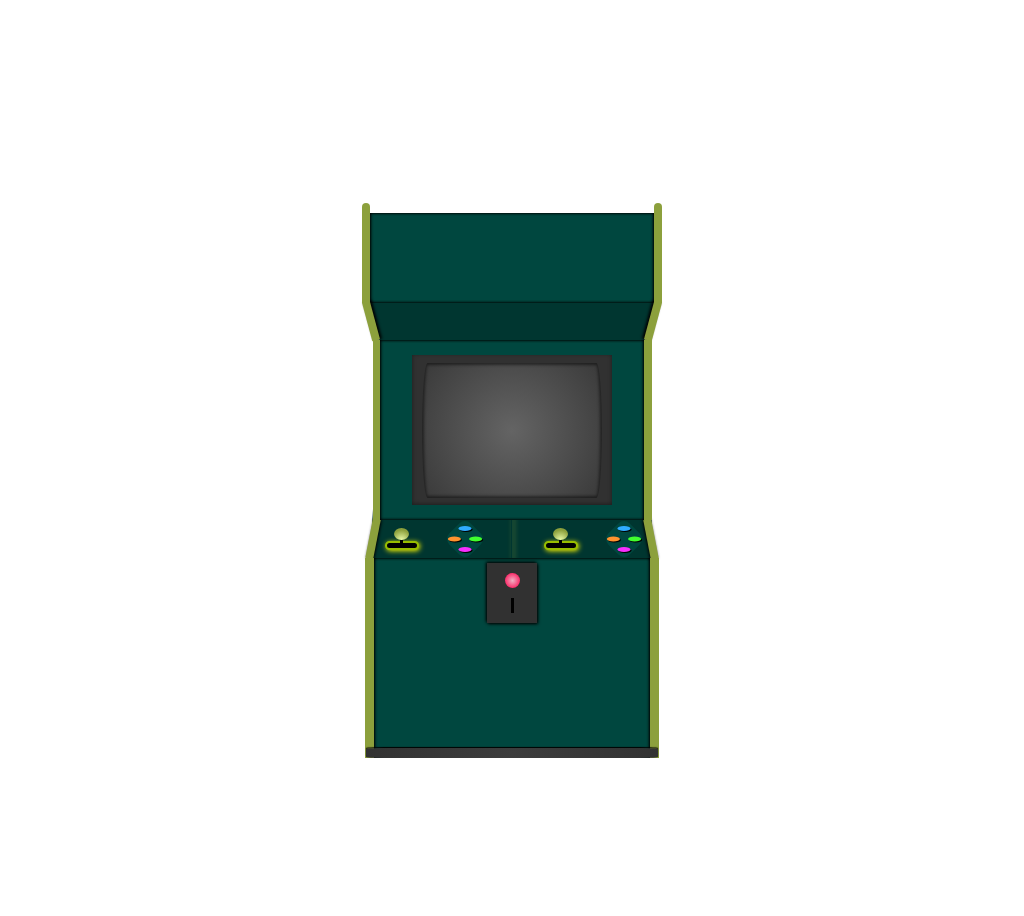

Reproduce this picture with HTML and CSS.

<!-- file: index.html -->
<!DOCTYPE html>
<html lang="en">
<head>
    <meta charset="UTF-8">
    <meta http-equiv="X-UA-Compatible" content="IE=edge">
    <meta name="viewport" content="width=device-width, initial-scale=1.0">
    <link rel="stylesheet" href="maquina.css">
    <link rel="stylesheet" href="estilosjs.css">
    <link href="https://fonts.googleapis.com/css2?family=Dancing+Script:wght@700&family=Sassy+Frass&display=swap" rel="stylesheet">
    <title>Document</title>
</head>
<body>
    <main class="content-main">
        <div class="content-product">
            <div class="content-1">
                <div class="item item1"></div>
                <div class="item item2"></div>
                <div class="item item3"></div>
            </div>
                <div class="content-2">
                    <div class="item item4"></div>
                    <div class="item item5"></div>
                    <div class="item item6"></div>
                </div>
                <div class="content-3">
                    <div class="item item7"></div>
                    <div class="item item8"></div>
                    <div class="display"><div class="display-2"></div></div>
                    <div class="item item9"></div>
                </div>
                <div class="content-4">
                    <div class="item item10"></div>
                    <div class="item item11">
                        <div class="content-joystick">
                            <div class="palanca">
                                <div class="joystick">
                                </div>
                                <div class="bola">
                                </div>
                            </div>
                        </div>
                        <div class="content-teclas">
                            <div class="teclas"></div>
                        <div class="teclas"></div>
                        <div class="teclas"></div>
                        <div class="teclas"></div>
                        </div>
                        <div class="line"></div>
                        <div class="content-joystick">
                            <div class="palanca">
                                <div class="joystick"> 
                                </div>
                                <div class="bola">
                                </div>
                            </div> 
                        </div>
                        <div class="content-teclas">
                            <div class="teclas"></div>
                        <div class="teclas"></div>
                        <div class="teclas"></div>
                        <div class="teclas"></div>
                        </div>
                    </div>
                    <div class="item item12"></div>
                </div>
                <div class="content-5">
                    <div class="item item13"></div>
                    <div class="item item14">
                        <div class="content-power-monedero">
                            <div class="power"></div>
                            <div class="monedero"></div>
                        </div>
                    </div>
                    <div class="item item15"></div>
            </div>
        </div>
                <div class="content-6">
                </div>
    <script src="maquinita.js"></script>
    
</body>
</html>

/* file: maquina.css */
:root{
    --background-menu: #f1f1f1;
    --color-text:#00c2cb;
    --color-gamer:#00473f;
    --color-gamer-oscuro:#003630;
    --color-segundario:#8ca03c;
    
    
}

/*STYLES MAIN*/
.content-main{
    display: flex;
    block-size: 900px;
    background-color: rgb(255, 255, 255);
    flex-direction: column;
    justify-content: center;
    align-items: center;

}
/*STYLE PRODUCT*/
.content-product{
    inline-size: 300px;
    block-size: 500px;
    display: flex;
    flex-direction: column;
    justify-content: flex-start;
    align-items: center;
    background-color: rgb(255, 255, 255);
    
}

.content-1{
    display: flex;
    inline-size: 100%;
    block-size: 100px;
}
.content-1 .item1,.item3{
    position: relative;
    z-index: 10;
    inline-size: 3%;
    block-size: 100%;
    background-color: var(--color-segundario);
    border-radius: 5px 5px 0 0;


}
.content-1 .item2{
    inline-size: 100%;
    block-size: 90%;
    background-color: var(--color-gamer);
    align-self: flex-end;
    box-shadow:inset -1px -0px 3px rgb(0, 0, 0),inset 1px 0px 3px rgb(0, 0, 0);
}

/*contenedor 2*/

.content-2{
    display: flex;
    inline-size: 100%;
    justify-content: center;
}
.content-2 .item4,.item6{
    inline-size: 3%;
    block-size: 50%;
    background-color: var(--color-segundario);

}
.content-2 .item4{
    position: relative;
    height: 40px;
    transform: rotate(-15deg);
    top: -2px;
    left: 5px;
    box-shadow: 2px 0px 3px rgb(0, 0, 0);
}
.content-2 .item6{
    position: relative;
    height: 100%;
    transform: rotate(15deg);
    top: -2px;
    right: 5px;
    box-shadow: -2px -0px 3px rgb(0, 0, 0);
}
.content-2 .item5{
    inline-size: 100%;
    border-top: 40px solid var(--color-gamer-oscuro);
    border-left: 10px solid white;
    border-top: 40px solid var(--color-gamer-oscuro);
    border-right: 10px solid white;
    
}
/*content 3*/
.content-3{
    position: relative;
    top: -3px;
    display: flex;
    inline-size: 93%;
    block-size: 180px;
    justify-content: center;
    z-index: 3;
}
.content-3 .item7,.item9{
    position: relative;
    z-index: 10;
    inline-size: 3%;
    block-size: 100%;
    background-color: var(--color-segundario);


}
.display{
    position: absolute;
    display: flex;
    justify-content: center;
    align-items: center;
    align-self: center;
    height: 150px;
    width: 200px;
    z-index: 20;
    background-color: rgb(49, 49, 49);
    box-shadow:inset -0px -1px 4px #0000006b;
    position:r
}
.display-2{
    height: 90%;
    width: 90%;
    border-top-left-radius: 5% 80%;
    border-bottom-left-radius: 5% 80%;
    border-bottom-right-radius: 5% 80%;
    border-top-right-radius: 5% 80%;
    overflow: hidden;
    box-shadow: inset 0 0 3px 2px rgba(0, 0, 0, 0.493);
    background:radial-gradient(circle 200px at 50% 50%, #646464,rgb(24, 24, 24));
    transition: .5s;

}
.display-2js{
    background-image: 
    url(https://images.unsplash.com/photo-1541562232579-512a21360020?ixlib=rb-4.0.3&ixid=MnwxMjA3fDB8MHxwaG90by1wYWdlfHx8fGVufDB8fHx8&auto=format&fit=crop&w=687&q=80),           
    url(https://images.unsplash.com/photo-1578632767115-351597cf2477?ixlib=rb-4.0.3&ixid=MnwxMjA3fDB8MHxwaG90by1wYWdlfHx8fGVufDB8fHx8&auto=format&fit=crop&w=687&q=80);
    opacity: 90%;
    background-size: 90px 150px;
    background-repeat: no-repeat,repeat-x;
    box-shadow: 5px 0px  30px  rgb(237, 100, 100), -5px 0px  30px  rgb(0, 132, 255),inset 0 0 2px 1px rgba(0, 0, 0, 0.493);

}
.content-3 .item8{

    inline-size: 100%;
    block-size: 100%;
    background-color: var(--color-gamer);
    box-shadow:inset -1px -0px 3px rgb(0, 0, 0),inset 1px 0px 3px rgb(0, 0, 0);
}
/*contenedor 4*/
.content-4{
    display: flex;
    position: relative;
    top: -3px;
    height: 8%;
    width: 100%;

}
.content-4 .item10,.item12{
    inline-size: 3%;
    block-size: 50%;
    background-color: var(--color-segundario);
    z-index: 2;
    
}
.content-4 .item10{
    position: relative;
    height: 100%;
    transform: rotate(11deg);
    top: -1px;
    left: 7px;
    box-shadow: 1px 0px 3px rgb(0, 0, 0);
}
.content-4 .item12{
    position: relative;
    height: 100%;
    transform: rotate(-11deg);
    top: -1px;
    right: 7px;
    box-shadow: -1px -0px 3px rgb(0, 0, 0);
}
.content-4 .item11{
    position: relative;
    display: flex;
    justify-content: space-evenly;
    gap: 20px;
    top: -11px;
    inline-size: 99%;
    border-bottom: 50px solid var(--color-gamer-oscuro);
    border-left: 3px solid white;
    border-bottom: 50px solid var(--color-gamer-oscuro);
    border-right: 3px solid white;
    
}
/*tabla de mandos*/
.content-joystick{
    position: relative;
    display: flex;
    justify-content: space-around;
    align-items: flex-start;
 
    top: 32px;
    border: 2px solid #98be00;
    box-shadow: 1px 1px 5px rgb(248, 244, 0);
    background-color: rgb(0, 0, 0);
    height: 5px;
    width: 30px;
    border-radius: 60px;
}
.palanca{
    display: flex;
    position: relative;
    flex-direction: column-reverse;
    justify-content: center;
    align-items: center;
    align-self: flex-end;
    height: 20px;
    width: 15px;
}

.joystick{
    display: flex;
    position: relative;
    height: 10px;
    width: 3px;
    background-color: rgb(0, 0, 0);
}
.bola{
    position: relative;
    height: 15px;
    width: 15px;
    border-radius: 50%;
    background:radial-gradient(circle 10px at 50% 100%,#ebfca9,var(--color-segundario));
}
/*teclas*/
.content-teclas{
    position: relative;
    display: flex;
    flex-flow: row wrap;
    justify-content: space-around;
    align-items: center;
    gap: 1px;
    top: 15px;
    width: 30px;
    height: 30px;
    border-radius: 8px;
    transform: rotate(135deg);
    border: 1px 0 1px 0 solid red;
    background-color: var(--color-gamer);
}
.teclas{
    width: 13px;
    height: 5px;
    border-radius: 50%;
    transform: rotate(45deg);
    box-shadow:-1px -1px rgb(0, 0, 0);
}
.teclas:nth-child(1){
    background-color: rgb(64, 255, 47);
}
.teclas:nth-child(2){
    background-color: rgb(248, 47, 255);
}
.teclas:nth-child(3){
    background-color: rgb(47, 172, 255);
}
.teclas:nth-child(4){
    background-color: rgb(255, 147, 47);
}
.line{
    height: 50px;
    width: 1px;
    box-shadow: 2px 2px 5px var(--color-segundario);
}
/*content 5*/
.content-5{
    position: relative;
    top: -5px;
    display: flex;
    justify-content: center;
    inline-size: 100%;
    block-size: 100px;
}
.content-5 .item13,.item15{
    position: relative;
    z-index: 10;
    inline-size: 3%;
    block-size: 200px;
    background-color: var(--color-segundario);

}
.content-5 .item14{
    display: flex;
    justify-content: center;
    inline-size: 92%;
    block-size: 200px;
    background-color: var(--color-gamer);
    box-shadow:inset -1px -0px 3px rgb(0, 0, 0),inset 1px 0px 3px rgb(0, 0, 0);
}
.content-power-monedero{
    display: flex;
    justify-content: center;
    align-items: center;
    flex-direction: column;
    gap: 10px;
    box-shadow: 1px 1px 3px,-1px -1px 3px;
    margin-top: 5px;
    width: 50px;
    height: 60px;
    background-color: rgb(49, 49, 49);
}
.power{
    width: 15px;
    height: 15px;
    border-radius: 50px;
    border-color:red;
    border-width: 5px;
    background:radial-gradient(circle 10px at 50% 50%,#ffbcd0ec,#ff004c);
}

.powerjs{
    box-shadow: 0 0 5px 2px red;
}
.monedero{
    width: 3px;
    height: 15px;
    background-color: #000;
}
.content-6{
    position: relative;
    top: 45px;
    z-index: 10;
    inline-size: 292px;
    block-size: 10px;
    border-radius: 10%;
    box-shadow: 0px -1px 1px black;
    background:radial-gradient(circle 500px at 50% 50%, #3d3d3d,rgb(24, 24, 24));
}


.dimenciones{
    background-color: #0059be;
    inline-size: 200px;
    block-size: 200px;
    background-image: linear-gradient(red, green);

}







/* file: estilosjs.css */
.displayjs{
    position: absolute;
    display: flex;
    justify-content: center;
    align-items: center;
    align-self: center;
    height: 150px;
    width: 200px;
    z-index: 20;
    background-color: rgb(49, 49, 49);
    box-shadow:inset -0px -1px 4px #ffffff70;
}
.displayjs-2{
    height: 90%;
    width: 90%;
    border-top-left-radius: 5% 80%;
    border-bottom-left-radius: 5% 80%;
    border-bottom-right-radius: 5% 80%;
    border-top-right-radius: 5% 80%;
    background:radial-gradient(circle 200px at 50% 50%, #646464,rgb(24, 24, 24));
}
